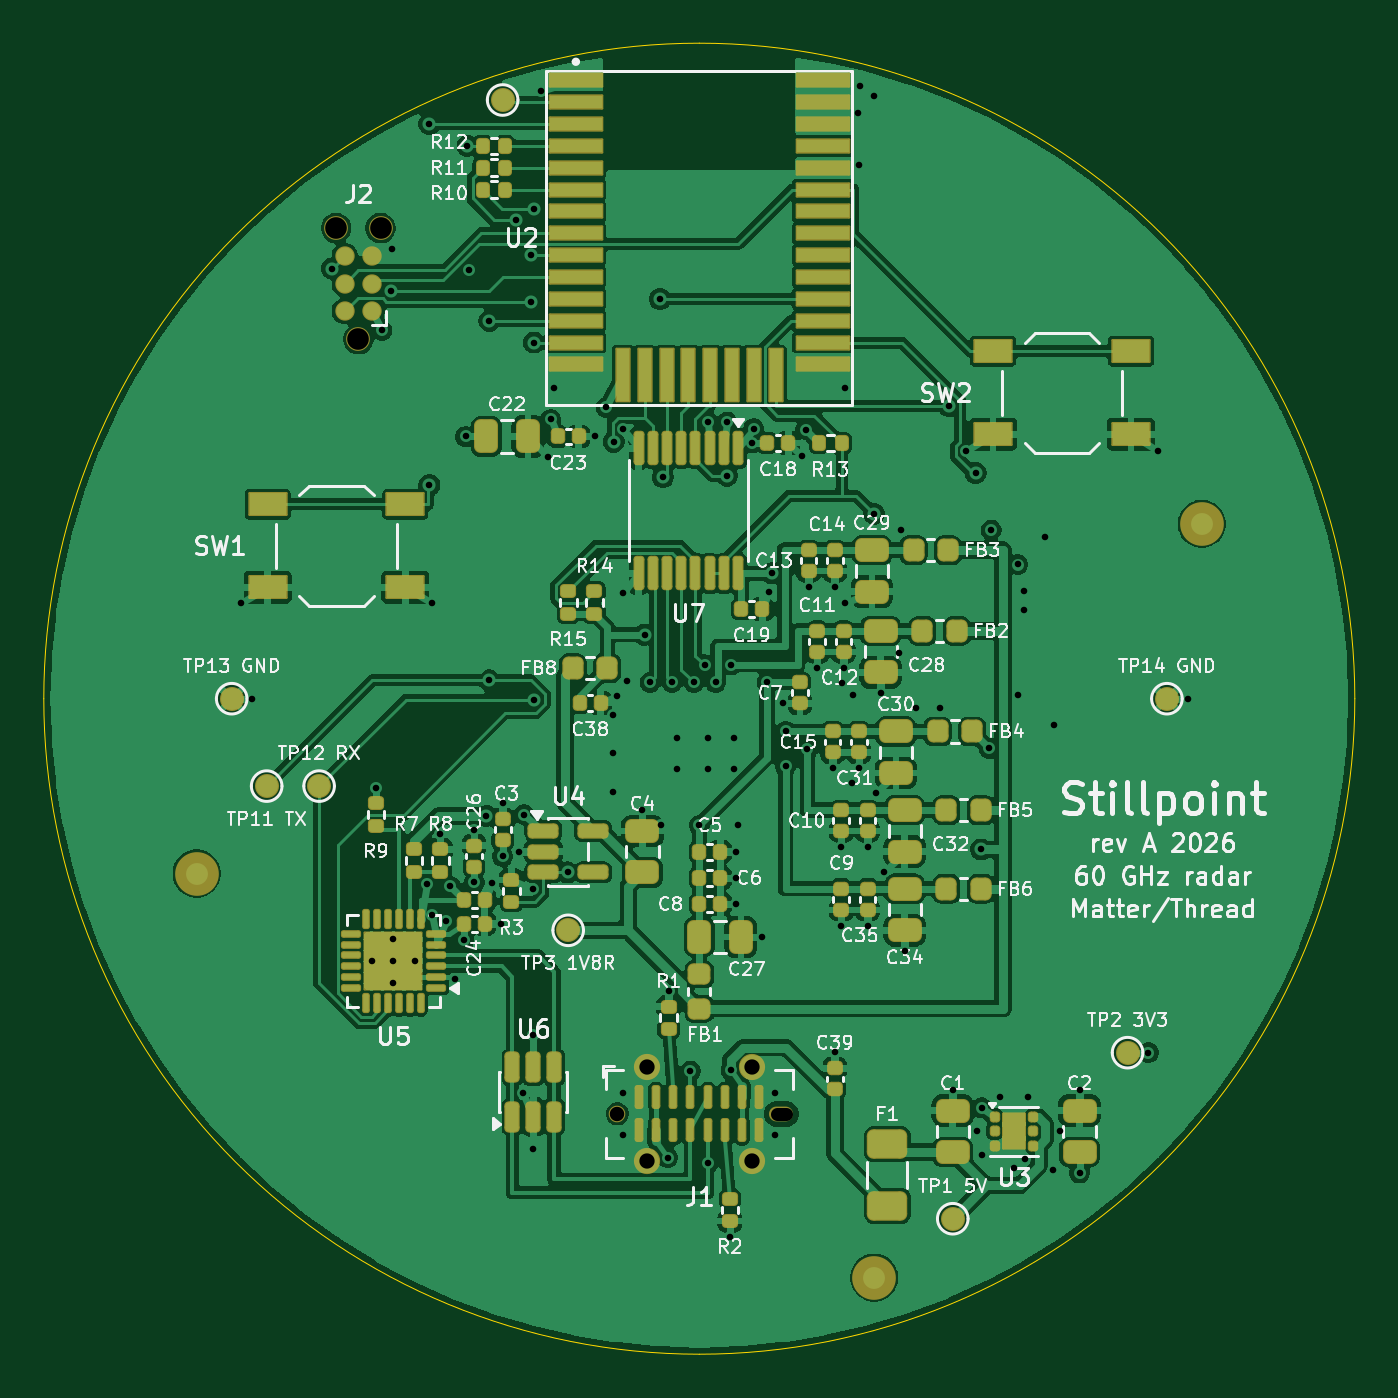
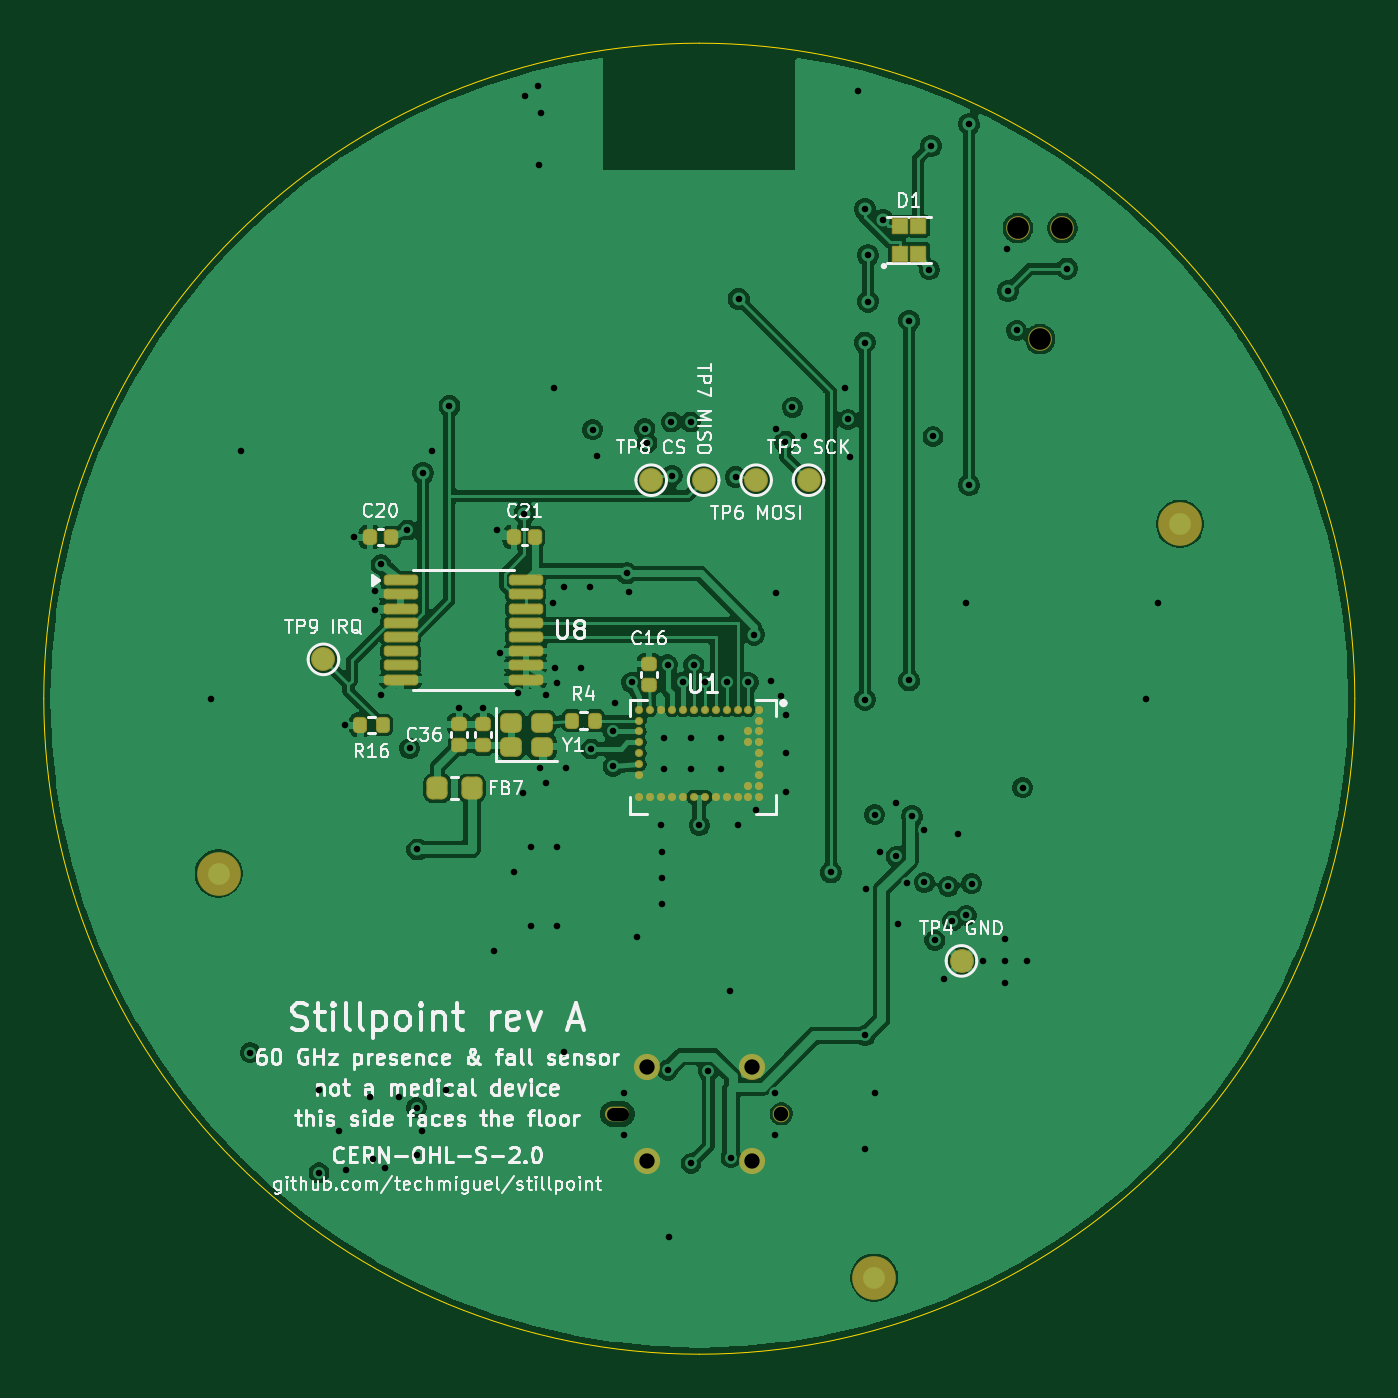
Circuit board: 11 layer files. Board 60.0 x 60.0 mm.
- bottom_copper: stillpoint-B_Cu.gbl (142503 bytes)
- bottom_mask: stillpoint-B_Mask.gbs (4989 bytes)
- paste: stillpoint-B_Paste.gbp (4078 bytes)
- bottom_silk: stillpoint-B_Silkscreen.gbo (101819 bytes)
- outline: stillpoint-Edge_Cuts.gm1 (792 bytes)
- top_copper: stillpoint-F_Cu.gtl (278662 bytes)
- top_mask: stillpoint-F_Mask.gts (11889 bytes)
- paste: stillpoint-F_Paste.gtp (10788 bytes)
- top_silk: stillpoint-F_Silkscreen.gto (154463 bytes)
- drill: stillpoint-NPTH.drl (549 bytes)
- drill: stillpoint-PTH.drl (2956 bytes)

=== bottom_copper: stillpoint-B_Cu.gbl (142503 bytes, source omitted) ===
=== bottom_mask: stillpoint-B_Mask.gbs ===
%TF.GenerationSoftware,KiCad,Pcbnew,10.0.5*%
%TF.CreationDate,2026-10-09T07:27:39-04:00*%
%TF.ProjectId,stillpoint,7374696c-6c70-46f6-996e-742e6b696361,A*%
%TF.SameCoordinates,Original*%
%TF.FileFunction,Soldermask,Bot*%
%TF.FilePolarity,Negative*%
%FSLAX46Y46*%
G04 Gerber Fmt 4.6, Leading zero omitted, Abs format (unit mm)*
G04 Created by KiCad (PCBNEW 10.0.5) date 2026-10-09 07:27:39*
%MOMM*%
%LPD*%
G01*
G04 APERTURE LIST*
G04 Aperture macros list*
%AMRoundRect*
0 Rectangle with rounded corners*
0 $1 Rounding radius*
0 $2 $3 $4 $5 $6 $7 $8 $9 X,Y pos of 4 corners*
0 Add a 4 corners polygon primitive as box body*
4,1,4,$2,$3,$4,$5,$6,$7,$8,$9,$2,$3,0*
0 Add four circle primitives for the rounded corners*
1,1,$1+$1,$2,$3*
1,1,$1+$1,$4,$5*
1,1,$1+$1,$6,$7*
1,1,$1+$1,$8,$9*
0 Add four rect primitives between the rounded corners*
20,1,$1+$1,$2,$3,$4,$5,0*
20,1,$1+$1,$4,$5,$6,$7,0*
20,1,$1+$1,$6,$7,$8,$9,0*
20,1,$1+$1,$8,$9,$2,$3,0*%
G04 Aperture macros list end*
%ADD10C,1.090600*%
%ADD11C,0.760000*%
%ADD12O,1.100000X0.680000*%
%ADD13C,1.200000*%
%ADD14RoundRect,0.190000X-0.140000X-0.170000X0.140000X-0.170000X0.140000X0.170000X-0.140000X0.170000X0*%
%ADD15C,1.100000*%
%ADD16RoundRect,0.150000X0.637500X0.100000X-0.637500X0.100000X-0.637500X-0.100000X0.637500X-0.100000X0*%
%ADD17RoundRect,0.190000X0.170000X-0.140000X0.170000X0.140000X-0.170000X0.140000X-0.170000X-0.140000X0*%
%ADD18C,2.000000*%
%ADD19RoundRect,0.185000X0.135000X0.185000X-0.135000X0.185000X-0.135000X-0.185000X0.135000X-0.185000X0*%
%ADD20C,0.375000*%
%ADD21RoundRect,0.050000X-0.325000X-0.325000X0.325000X-0.325000X0.325000X0.325000X-0.325000X0.325000X0*%
%ADD22RoundRect,0.250000X0.250000X0.200000X-0.250000X0.200000X-0.250000X-0.200000X0.250000X-0.200000X0*%
%ADD23RoundRect,0.185000X-0.135000X-0.185000X0.135000X-0.185000X0.135000X0.185000X-0.135000X0.185000X0*%
%ADD24RoundRect,0.268750X-0.218750X-0.256250X0.218750X-0.256250X0.218750X0.256250X-0.218750X0.256250X0*%
G04 APERTURE END LIST*
D10*
%TO.C,J2*%
X84400000Y-83540000D03*
X83384000Y-78460000D03*
X85416000Y-78460000D03*
%TD*%
D11*
%TO.C,J1*%
X96250000Y-119000000D03*
D12*
X103750000Y-119000000D03*
D13*
X97600000Y-116850000D03*
X97600000Y-121150000D03*
X102400000Y-116850000D03*
X102400000Y-121150000D03*
%TD*%
D14*
%TO.C,C20*%
X114120000Y-92600000D03*
X115080000Y-92600000D03*
%TD*%
D15*
%TO.C,TP5*%
X95000000Y-90000000D03*
%TD*%
D16*
%TO.C,U8*%
X113662500Y-94575000D03*
X113662500Y-95225000D03*
X113662500Y-95875000D03*
X113662500Y-96525000D03*
X113662500Y-97175000D03*
X113662500Y-97825000D03*
X113662500Y-98475000D03*
X113662500Y-99125000D03*
X107937500Y-99125000D03*
X107937500Y-98475000D03*
X107937500Y-97825000D03*
X107937500Y-97175000D03*
X107937500Y-96525000D03*
X107937500Y-95875000D03*
X107937500Y-95225000D03*
X107937500Y-94575000D03*
%TD*%
D17*
%TO.C,C17*%
X109900000Y-102130000D03*
X109900000Y-101170000D03*
%TD*%
D18*
%TO.C,FID6*%
X92000000Y-126500000D03*
%TD*%
D15*
%TO.C,TP6*%
X97400000Y-90000000D03*
%TD*%
%TO.C,TP4*%
X88000000Y-112000000D03*
%TD*%
D19*
%TO.C,R4*%
X105810000Y-101000000D03*
X104790000Y-101000000D03*
%TD*%
D15*
%TO.C,TP8*%
X102200000Y-90000000D03*
%TD*%
D18*
%TO.C,FID5*%
X122000000Y-108000000D03*
%TD*%
D20*
%TO.C,U1*%
X97250000Y-100500000D03*
X97250000Y-101000000D03*
X97250000Y-101500000D03*
X97250000Y-102000000D03*
X97250000Y-102500000D03*
X97250000Y-103000000D03*
X97250000Y-103500000D03*
X97250000Y-104000000D03*
X97250000Y-104500000D03*
X97750000Y-100500000D03*
X97750000Y-101500000D03*
X97750000Y-102000000D03*
X97750000Y-104000000D03*
X97750000Y-104500000D03*
X98250000Y-100500000D03*
X98250000Y-104500000D03*
X98750000Y-100500000D03*
X98750000Y-104500000D03*
X99250000Y-100500000D03*
X99250000Y-104500000D03*
X99750000Y-100500000D03*
X99750000Y-104500000D03*
X100250000Y-100500000D03*
X100250000Y-104500000D03*
X100750000Y-100500000D03*
X100750000Y-104500000D03*
X101250000Y-100500000D03*
X101250000Y-104500000D03*
X101750000Y-100500000D03*
X101750000Y-104500000D03*
X102250000Y-100500000D03*
X102250000Y-104500000D03*
X102750000Y-100500000D03*
X102750000Y-101000000D03*
X102750000Y-101500000D03*
X102750000Y-102000000D03*
X102750000Y-102500000D03*
X102750000Y-103000000D03*
X102750000Y-103500000D03*
X102750000Y-104500000D03*
%TD*%
D21*
%TO.C,D1*%
X90825000Y-79625000D03*
X90825000Y-78375000D03*
X89975000Y-78375000D03*
X89975000Y-79625000D03*
%TD*%
D17*
%TO.C,C16*%
X102300000Y-99380000D03*
X102300000Y-98420000D03*
%TD*%
D18*
%TO.C,FID4*%
X78000000Y-92000000D03*
%TD*%
D15*
%TO.C,TP7*%
X99800000Y-90000000D03*
%TD*%
D14*
%TO.C,C21*%
X107520000Y-92600000D03*
X108480000Y-92600000D03*
%TD*%
D22*
%TO.C,Y1*%
X108600000Y-102200000D03*
X107200000Y-102200000D03*
X107200000Y-101100000D03*
X108600000Y-101100000D03*
%TD*%
D17*
%TO.C,C36*%
X111000000Y-102130000D03*
X111000000Y-101170000D03*
%TD*%
D23*
%TO.C,R16*%
X114490000Y-101200000D03*
X115510000Y-101200000D03*
%TD*%
D15*
%TO.C,TP9*%
X117200000Y-98200000D03*
%TD*%
D24*
%TO.C,FB7*%
X110412500Y-104100000D03*
X111987500Y-104100000D03*
%TD*%
M02*

=== paste: stillpoint-B_Paste.gbp ===
%TF.GenerationSoftware,KiCad,Pcbnew,10.0.5*%
%TF.CreationDate,2026-10-09T07:27:39-04:00*%
%TF.ProjectId,stillpoint,7374696c-6c70-46f6-996e-742e6b696361,A*%
%TF.SameCoordinates,Original*%
%TF.FileFunction,Paste,Bot*%
%TF.FilePolarity,Positive*%
%FSLAX46Y46*%
G04 Gerber Fmt 4.6, Leading zero omitted, Abs format (unit mm)*
G04 Created by KiCad (PCBNEW 10.0.5) date 2026-10-09 07:27:39*
%MOMM*%
%LPD*%
G01*
G04 APERTURE LIST*
G04 Aperture macros list*
%AMRoundRect*
0 Rectangle with rounded corners*
0 $1 Rounding radius*
0 $2 $3 $4 $5 $6 $7 $8 $9 X,Y pos of 4 corners*
0 Add a 4 corners polygon primitive as box body*
4,1,4,$2,$3,$4,$5,$6,$7,$8,$9,$2,$3,0*
0 Add four circle primitives for the rounded corners*
1,1,$1+$1,$2,$3*
1,1,$1+$1,$4,$5*
1,1,$1+$1,$6,$7*
1,1,$1+$1,$8,$9*
0 Add four rect primitives between the rounded corners*
20,1,$1+$1,$2,$3,$4,$5,0*
20,1,$1+$1,$4,$5,$6,$7,0*
20,1,$1+$1,$6,$7,$8,$9,0*
20,1,$1+$1,$8,$9,$2,$3,0*%
G04 Aperture macros list end*
%ADD10RoundRect,0.140000X-0.140000X-0.170000X0.140000X-0.170000X0.140000X0.170000X-0.140000X0.170000X0*%
%ADD11RoundRect,0.100000X0.637500X0.100000X-0.637500X0.100000X-0.637500X-0.100000X0.637500X-0.100000X0*%
%ADD12RoundRect,0.140000X0.170000X-0.140000X0.170000X0.140000X-0.170000X0.140000X-0.170000X-0.140000X0*%
%ADD13RoundRect,0.135000X0.135000X0.185000X-0.135000X0.185000X-0.135000X-0.185000X0.135000X-0.185000X0*%
%ADD14C,0.275000*%
%ADD15R,0.650000X0.650000*%
%ADD16RoundRect,0.200000X0.250000X0.200000X-0.250000X0.200000X-0.250000X-0.200000X0.250000X-0.200000X0*%
%ADD17RoundRect,0.135000X-0.135000X-0.185000X0.135000X-0.185000X0.135000X0.185000X-0.135000X0.185000X0*%
%ADD18RoundRect,0.218750X-0.218750X-0.256250X0.218750X-0.256250X0.218750X0.256250X-0.218750X0.256250X0*%
G04 APERTURE END LIST*
D10*
%TO.C,C20*%
X114120000Y-92600000D03*
X115080000Y-92600000D03*
%TD*%
D11*
%TO.C,U8*%
X113662500Y-94575000D03*
X113662500Y-95225000D03*
X113662500Y-95875000D03*
X113662500Y-96525000D03*
X113662500Y-97175000D03*
X113662500Y-97825000D03*
X113662500Y-98475000D03*
X113662500Y-99125000D03*
X107937500Y-99125000D03*
X107937500Y-98475000D03*
X107937500Y-97825000D03*
X107937500Y-97175000D03*
X107937500Y-96525000D03*
X107937500Y-95875000D03*
X107937500Y-95225000D03*
X107937500Y-94575000D03*
%TD*%
D12*
%TO.C,C17*%
X109900000Y-102130000D03*
X109900000Y-101170000D03*
%TD*%
D13*
%TO.C,R4*%
X105810000Y-101000000D03*
X104790000Y-101000000D03*
%TD*%
D14*
%TO.C,U1*%
X97250000Y-100500000D03*
X97250000Y-101000000D03*
X97250000Y-101500000D03*
X97250000Y-102000000D03*
X97250000Y-102500000D03*
X97250000Y-103000000D03*
X97250000Y-103500000D03*
X97250000Y-104000000D03*
X97250000Y-104500000D03*
X97750000Y-100500000D03*
X97750000Y-101500000D03*
X97750000Y-102000000D03*
X97750000Y-104000000D03*
X97750000Y-104500000D03*
X98250000Y-100500000D03*
X98250000Y-104500000D03*
X98750000Y-100500000D03*
X98750000Y-104500000D03*
X99250000Y-100500000D03*
X99250000Y-104500000D03*
X99750000Y-100500000D03*
X99750000Y-104500000D03*
X100250000Y-100500000D03*
X100250000Y-104500000D03*
X100750000Y-100500000D03*
X100750000Y-104500000D03*
X101250000Y-100500000D03*
X101250000Y-104500000D03*
X101750000Y-100500000D03*
X101750000Y-104500000D03*
X102250000Y-100500000D03*
X102250000Y-104500000D03*
X102750000Y-100500000D03*
X102750000Y-101000000D03*
X102750000Y-101500000D03*
X102750000Y-102000000D03*
X102750000Y-102500000D03*
X102750000Y-103000000D03*
X102750000Y-103500000D03*
X102750000Y-104500000D03*
%TD*%
D15*
%TO.C,D1*%
X90825000Y-79625000D03*
X90825000Y-78375000D03*
X89975000Y-78375000D03*
X89975000Y-79625000D03*
%TD*%
D12*
%TO.C,C16*%
X102300000Y-99380000D03*
X102300000Y-98420000D03*
%TD*%
D10*
%TO.C,C21*%
X107520000Y-92600000D03*
X108480000Y-92600000D03*
%TD*%
D16*
%TO.C,Y1*%
X108600000Y-102200000D03*
X107200000Y-102200000D03*
X107200000Y-101100000D03*
X108600000Y-101100000D03*
%TD*%
D12*
%TO.C,C36*%
X111000000Y-102130000D03*
X111000000Y-101170000D03*
%TD*%
D17*
%TO.C,R16*%
X114490000Y-101200000D03*
X115510000Y-101200000D03*
%TD*%
D18*
%TO.C,FB7*%
X110412500Y-104100000D03*
X111987500Y-104100000D03*
%TD*%
M02*

=== bottom_silk: stillpoint-B_Silkscreen.gbo (101819 bytes, source omitted) ===
=== outline: stillpoint-Edge_Cuts.gm1 ===
%TF.GenerationSoftware,KiCad,Pcbnew,10.0.5*%
%TF.CreationDate,2026-10-09T07:27:39-04:00*%
%TF.ProjectId,stillpoint,7374696c-6c70-46f6-996e-742e6b696361,A*%
%TF.SameCoordinates,Original*%
%TF.FileFunction,Profile,NP*%
%FSLAX46Y46*%
G04 Gerber Fmt 4.6, Leading zero omitted, Abs format (unit mm)*
G04 Created by KiCad (PCBNEW 10.0.5) date 2026-10-09 07:27:39*
%MOMM*%
%LPD*%
G01*
G04 APERTURE LIST*
%TA.AperFunction,Profile*%
%ADD10C,0.050000*%
%TD*%
G04 APERTURE END LIST*
D10*
X70000000Y-100000000D02*
G75*
G02*
X100000000Y-70000000I30000000J0D01*
G01*
X100000000Y-70000000D02*
G75*
G02*
X130000000Y-100000000I0J-30000000D01*
G01*
X100000000Y-130000000D02*
G75*
G02*
X70000000Y-100000000I0J30000000D01*
G01*
X130000000Y-100000000D02*
G75*
G02*
X100000000Y-130000000I-30000000J0D01*
G01*
M02*

=== top_copper: stillpoint-F_Cu.gtl (278662 bytes, source omitted) ===
=== top_mask: stillpoint-F_Mask.gts (11889 bytes, source omitted) ===
=== paste: stillpoint-F_Paste.gtp (10788 bytes, source omitted) ===
=== top_silk: stillpoint-F_Silkscreen.gto (154463 bytes, source omitted) ===
=== drill: stillpoint-NPTH.drl ===
M48
; DRILL file KiCad 10.0.5 date 2026-10-09T07:27:39
; FORMAT={-:-/ absolute / metric / decimal}
; #@! TF.CreationDate,2026-10-09T07:27:39-04:00
; #@! TF.GenerationSoftware,Kicad,Pcbnew,10.0.5
; #@! TF.FileFunction,NonPlated,1,4,NPTH
FMAT,2
METRIC
; #@! TA.AperFunction,NonPlated,NPTH,ComponentDrill
T1C0.580
; #@! TA.AperFunction,NonPlated,NPTH,ComponentDrill
T2C0.660
; #@! TA.AperFunction,NonPlated,NPTH,ComponentDrill
T3C0.991
%
G90
G05
T2
X96.25Y-119.0
T3
X83.384Y-78.46
X84.4Y-83.54
X85.416Y-78.46
T1
X103.54Y-119.0G85X103.96Y-119.0
G05
M30

=== drill: stillpoint-PTH.drl ===
M48
; DRILL file KiCad 10.0.5 date 2026-10-09T07:27:39
; FORMAT={-:-/ absolute / metric / decimal}
; #@! TF.CreationDate,2026-10-09T07:27:39-04:00
; #@! TF.GenerationSoftware,Kicad,Pcbnew,10.0.5
; #@! TF.FileFunction,Plated,1,4,PTH
FMAT,2
METRIC
; #@! TA.AperFunction,Plated,PTH,ViaDrill
T1C0.300
; #@! TA.AperFunction,Plated,PTH,ComponentDrill
T2C0.700
%
G90
G05
T1
X79.02Y-95.642
X79.55Y-100.0
X83.18Y-80.314
X85.0Y-112.0
X85.2Y-104.07
X85.472Y-83.145
X85.881Y-81.334
X85.934Y-79.43
X86.0Y-111.0
X86.0Y-112.0
X86.0Y-113.0
X87.0Y-112.0
X87.542Y-108.461
X87.646Y-73.7
X87.646Y-90.223
X87.78Y-95.642
X87.786Y-109.917
X88.15Y-106.17
X88.415Y-110.17
X88.607Y-108.587
X88.818Y-112.818
X89.22Y-111.06
X89.3Y-88.0
X89.389Y-74.7
X89.468Y-80.37
X89.7Y-105.99
X89.7Y-108.41
X90.259Y-105.365
X90.391Y-82.7
X90.391Y-99.159
X90.503Y-108.421
X90.91Y-110.3
X91.0Y-104.79
X91.0Y-107.21
X91.592Y-78.081
X91.75Y-107.0
X91.95Y-118.05
X91.979Y-105.312
X92.277Y-79.7
X92.277Y-81.83
X92.369Y-108.691
X92.4Y-115.412
X92.4Y-120.587
X92.425Y-100.045
X92.427Y-77.584
X92.427Y-83.7
X92.741Y-72.199
X93.081Y-88.931
X93.197Y-87.221
X93.353Y-85.794
X93.969Y-107.95
X95.21Y-88.0
X95.735Y-86.665
X96.05Y-100.75
X96.05Y-102.5
X96.05Y-104.25
X96.082Y-88.237
X96.244Y-99.883
X96.508Y-87.636
X96.508Y-95.164
X96.519Y-118.048
X96.519Y-119.952
X96.7Y-99.2
X97.4Y-105.1
X97.498Y-97.066
X97.75Y-99.25
X98.197Y-81.7
X98.25Y-105.8
X98.333Y-89.847
X98.55Y-121.0
X98.6Y-113.37
X98.75Y-99.25
X99.0Y-101.8
X99.0Y-103.2
X99.59Y-117.04
X99.75Y-99.25
X100.0Y-105.8
X100.25Y-98.45
X100.38Y-121.26
X100.398Y-87.341
X100.4Y-101.8
X100.4Y-103.2
X100.75Y-99.25
X101.259Y-89.795
X101.274Y-87.34
X101.4Y-124.63
X101.45Y-117.0
X101.45Y-98.45
X101.6Y-101.8
X101.6Y-103.2
X101.69Y-107.0
X101.69Y-108.2
X101.69Y-109.4
X101.75Y-105.8
X102.39Y-88.3
X102.492Y-87.636
X102.85Y-110.9
X103.1Y-99.25
X103.203Y-95.121
X103.315Y-94.262
X103.451Y-118.046
X103.451Y-119.954
X103.84Y-100.21
X103.95Y-101.5
X103.95Y-103.1
X104.693Y-88.913
X104.877Y-87.687
X104.95Y-102.3
X105.0Y-94.89
X105.4Y-98.59
X106.1Y-103.19
X106.2Y-94.89
X106.2Y-116.19
X106.5Y-106.79
X106.5Y-110.39
X106.511Y-99.285
X106.6Y-98.59
X106.647Y-85.794
X106.689Y-95.602
X107.003Y-103.839
X107.036Y-99.842
X107.253Y-73.184
X107.3Y-103.19
X107.314Y-75.588
X107.369Y-71.961
X107.7Y-106.79
X107.7Y-110.39
X107.976Y-72.421
X108.0Y-91.535
X108.069Y-104.331
X108.3Y-99.75
X108.469Y-107.931
X109.134Y-97.902
X109.244Y-92.283
X109.4Y-111.55
X109.9Y-100.44
X111.0Y-100.44
X111.434Y-86.597
X111.6Y-117.9
X112.22Y-88.642
X112.648Y-89.668
X112.7Y-119.8
X112.9Y-106.9
X112.932Y-118.725
X112.932Y-120.875
X113.262Y-102.274
X113.356Y-92.283
X113.749Y-118.229
X114.4Y-121.5
X114.564Y-93.858
X114.564Y-99.842
X114.859Y-95.952
X114.86Y-95.076
X114.928Y-121.075
X115.051Y-118.229
X115.81Y-92.6
X116.168Y-121.568
X116.23Y-101.2
X116.5Y-119.8
X117.4Y-117.9
X117.4Y-121.7
X120.55Y-116.2
X120.98Y-88.642
X122.35Y-100.0
T2
X97.6Y-116.85
X97.6Y-121.15
X102.4Y-116.85
X102.4Y-121.15
M30
